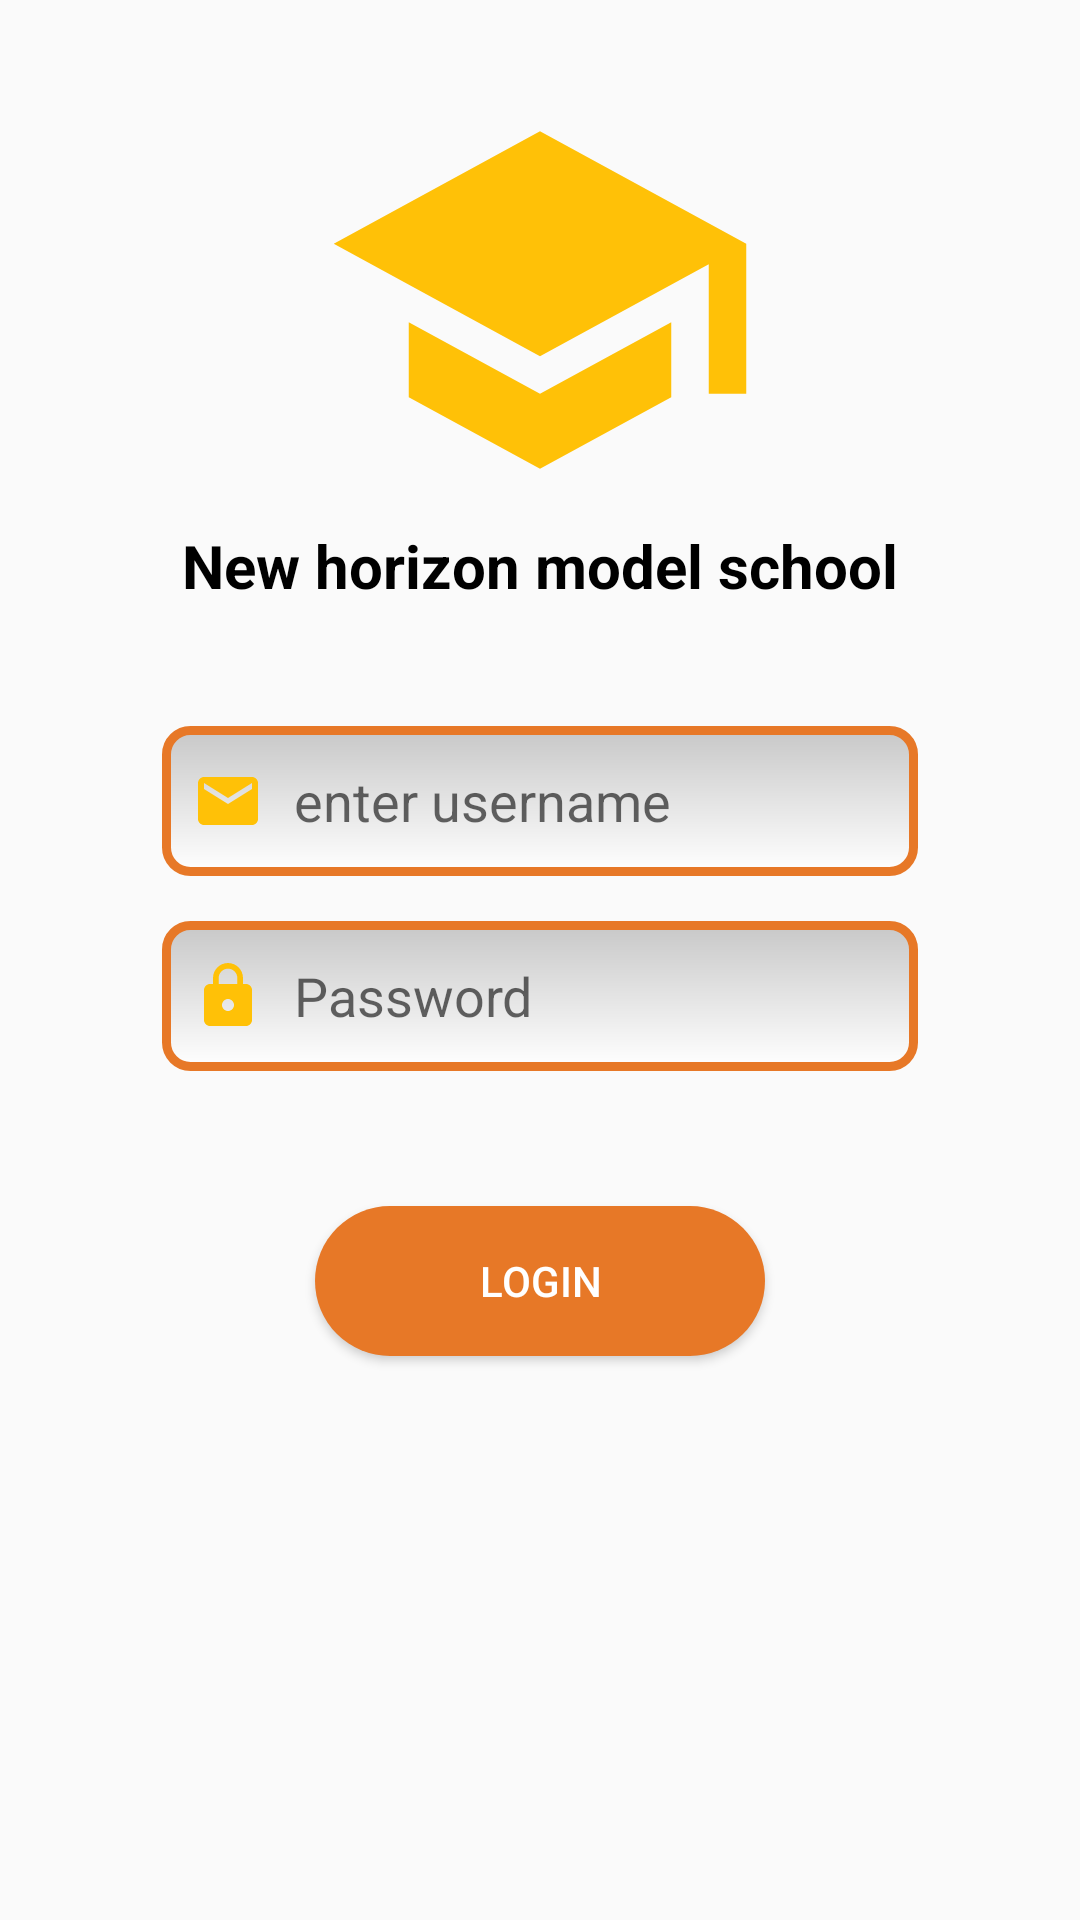

Here is an Android app screen rendered from its layout file. Give the layout XML and the strings, colors and styles it references.
<!-- AndroidManifest.xml: application theme Theme.Ashir -->
<!-- res/layout/activity_main.xml -->
<?xml version="1.0" encoding="utf-8"?>
<RelativeLayout xmlns:android="http://schemas.android.com/apk/res/android"
    xmlns:app="http://schemas.android.com/apk/res-auto"
    xmlns:tools="http://schemas.android.com/tools"
    android:layout_width="match_parent"
    android:layout_height="match_parent"
    android:background="@drawable/awan"
    tools:context=".school_login">

    <ImageView
        android:id="@+id/ic_school"
        android:layout_width="150dp"
        android:layout_height="150dp"
        android:layout_centerHorizontal="true"
        android:layout_marginTop="25dp"
        android:src="@drawable/ic_baseline_school_24" />

    <TextView
        android:id="@+id/name_sc"
        android:layout_width="wrap_content"
        android:layout_height="wrap_content"
        android:layout_below="@id/ic_school"
        android:layout_centerHorizontal="true"
        android:text="New horizon model school"
        android:textColor="#000"
        android:textSize="20sp"
        android:textStyle="bold" />

    <EditText
        android:id="@+id/editText_name"
        android:layout_width="wrap_content"
        android:layout_height="50dp"
        android:layout_below="@id/name_sc"
        android:layout_centerInParent="true"
        android:layout_marginLeft="20dp"
        android:layout_marginTop="40dp"
        android:layout_marginRight="20dp"
        android:background="@drawable/rounded_xml"
        android:drawableLeft="@drawable/ic_baseline_email_24"
        android:drawablePadding="10dp"
        android:ems="12"
        android:hint="enter username"
        android:paddingLeft="10dp" />

    <EditText
        android:id="@+id/editText_password"
        android:layout_width="wrap_content"
        android:layout_height="50dp"
        android:layout_below="@id/editText_name"
        android:layout_centerInParent="true"
        android:layout_marginLeft="20dp"
        android:layout_marginTop="15dp"
        android:layout_marginRight="20dp"
        android:background="@drawable/rounded_xml"
        android:drawableLeft="@drawable/password_baseline_lock_24"
        android:drawablePadding="10dp"
        android:ems="12"
        android:hint="Password"
        android:paddingLeft="10dp" />

    <Button
        android:id="@+id/login"
        android:layout_width="150dp"
        android:layout_height="50dp"
        android:layout_below="@id/editText_password"
        android:layout_centerHorizontal="true"
        android:layout_marginTop="45dp"
        android:background="@drawable/login_btn"
        android:text="login"
        android:textColor="#ffffff" />

    <TextView
        android:id="@+id/new_acc"
        android:layout_width="wrap_content"
        android:layout_height="wrap_content"
        android:layout_below="@id/login"
        android:layout_alignParentBottom="true"
        android:layout_centerHorizontal="true"
        android:layout_marginTop="220dp"
        android:text="Create a new account"
        android:textColor="@color/orange"
        android:textSize="15sp" />

    "

</RelativeLayout>
<!-- resources referenced by this layout -->
<resources>
  <color name="orange">#E77827</color>
  <!-- drawable ic_baseline_email_24 (drawable) -->
  <vector android:autoMirrored="true" android:height="24dp"
      android:tint="#FFC107" android:viewportHeight="24"
      android:viewportWidth="24" android:width="24dp" xmlns:android="http://schemas.android.com/apk/res/android">
      <path android:fillColor="@android:color/white" android:pathData="M20,4L4,4c-1.1,0 -1.99,0.9 -1.99,2L2,18c0,1.1 0.9,2 2,2h16c1.1,0 2,-0.9 2,-2L22,6c0,-1.1 -0.9,-2 -2,-2zM20,8l-8,5 -8,-5L4,6l8,5 8,-5v2z"/>
  </vector>
  <!-- drawable ic_baseline_school_24 (drawable) -->
  <vector android:autoMirrored="true" android:height="24dp"
      android:tint="#FFC107" android:viewportHeight="24"
      android:viewportWidth="24" android:width="24dp" xmlns:android="http://schemas.android.com/apk/res/android">
      <path android:fillColor="@android:color/white" android:pathData="M5,13.18v4L12,21l7,-3.82v-4L12,17l-7,-3.82zM12,3L1,9l11,6 9,-4.91V17h2V9L12,3z"/>
  </vector>
  <!-- drawable login_btn (drawable) -->
  <?xml version="1.0" encoding="utf-8"?>
  <shape xmlns:android="http://schemas.android.com/apk/res/android"
      >
      <corners android:radius="30dp"/>
      <solid android:color="@color/orange"/>
  
  </shape>
  <!-- drawable password_baseline_lock_24 (drawable) -->
  <vector android:autoMirrored="true" android:height="24dp"
      android:tint="#FFC107" android:viewportHeight="24"
      android:viewportWidth="24" android:width="24dp" xmlns:android="http://schemas.android.com/apk/res/android">
      <path android:fillColor="@android:color/white" android:pathData="M18,8h-1L17,6c0,-2.76 -2.24,-5 -5,-5S7,3.24 7,6v2L6,8c-1.1,0 -2,0.9 -2,2v10c0,1.1 0.9,2 2,2h12c1.1,0 2,-0.9 2,-2L20,10c0,-1.1 -0.9,-2 -2,-2zM12,17c-1.1,0 -2,-0.9 -2,-2s0.9,-2 2,-2 2,0.9 2,2 -0.9,2 -2,2zM15.1,8L8.9,8L8.9,6c0,-1.71 1.39,-3.1 3.1,-3.1 1.71,0 3.1,1.39 3.1,3.1v2z"/>
  </vector>
  <!-- drawable rounded_xml (drawable) -->
  <?xml version="1.0" encoding="utf-8"?>
  <shape xmlns:android="http://schemas.android.com/apk/res/android"
      android:thickness="0dp"
      android:shape="rectangle"
      >
      <stroke android:width="3dp"
          android:color="@color/orange"/>
          <corners android:radius="8dp"/>
              <gradient android:startColor="#c8c8c8"
                  android:endColor="#ffffff"
                  android:type="linear"
                  android:angle="270"/>
  
  
  
  </shape>
  <style name="Theme.Ashir" parent="Theme.AppCompat.Light.NoActionBar">
          
          <item name="colorPrimary">@color/purple_500</item>
          <item name="colorPrimaryVariant">@color/purple_700</item>
          <item name="colorOnPrimary">@color/white</item>
          
          <item name="colorSecondary">@color/teal_200</item>
          <item name="colorSecondaryVariant">@color/teal_700</item>
          <item name="colorOnSecondary">@color/black</item>
          
          <item name="android:statusBarColor" tools:targetApi="l">?attr/colorPrimaryVariant</item>
          
      </style>
  <color name="purple_500">#FF6200EE</color>
  <color name="purple_700">#FF3700B3</color>
  <color name="white">#FFFFFFFF</color>
  <color name="teal_200">#FF03DAC5</color>
  <color name="teal_700">#FF018786</color>
  <color name="black">#FF000000</color>
</resources>
